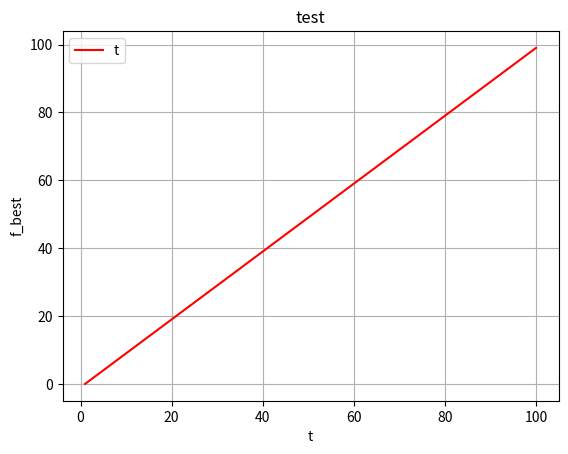

The matplotlib source for this figure:
import matplotlib.pyplot as plt
import matplotlib.animation as animation
from tqdm import tqdm

def makeGraph(data, save, label):
    fig = plt.figure()
    ax = fig.add_subplot(1,1,1)
    ax.grid()
    ax.set_xlabel("t")
    ax.set_ylabel("f_best")
    ax.set_title(save)
    color = ["red","green","blue"]
    for d, l, c in zip(data, label, color):
        x = [i for i in range(1,len(d)+1)]
        plt.plot(x, d, color=c, label=l)
    plt.legend(loc=2)
    plt.savefig(save+".png")
    plt.close()

if __name__ == "__main__":
    data = [[i for i in range(100)]]
    makeGraph(data, "test", "test")
